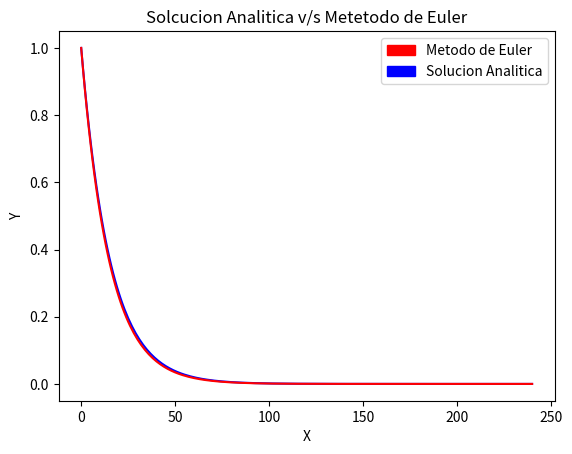

Here is the Python script that generated this plot:
#Importamos las bibliotecas necesarias 
import matplotlib.pyplot as plt
import numpy as np
import matplotlib.patches as mpatches

# tenemos un tiempo inicial de 0 meses y uno
#final de 240 meses que corresponde a 20 años
inicio = 0
final = 240
# si tenemos 240 meses,que corresponde a nuestro eje de las x
#tendriamos una subdivision de 240 partes si consideramos un h
# de un mes.Bajo esta logica caluclaremos los delta t que nos piden
#-----------------------------------------------------------------

# para delta t= 1 :
N= 240
#Calculamos mediante el metodo de euler
#Definimos nuestro eje x a partir de las subdivisiones que nos piden
# y a su vez lo hacemos para el eje y el cual contendra solamnete 0
# para que se vaya llenando con los resultados calculados a traves del
#metodo
x=np.linspace(inicio,final,N+1)
#h corresponde al largo del cada subintervalo 
h= (final-inicio)/N
y=np.zeros(N+1)
#Condicion inicial que nos piden 
y[0] = 1
#definimos nuestra edo a resolver 
def f(x,y):
    ec = -0.06524*y
    return ec
#implemnetamos metodo de euler 
for i in range(len(x)-1):
    y[i+1]=y[i]+h*f(x[i],y[i])
    
#ahora vamos a graficar la soluccion analitica
#Definimos y2 como nuestro vector para ir rellenando
#la solucion analitica    
#los resultados de  la funcion
    
y2=np.zeros(N+1)
def funcion(x):
    ec = 1/(np.exp(0.06524*x))
    return ec
for i in range(len(x)):
    y2[i]=funcion(x[i])

#Creamos los graficos , agregamos leyendas , diferente color para cada solucion
#y titulo     
blue_patch=mpatches.Patch(color = "blue",label="Solucion Analitica")
red_patch=mpatches.Patch(color="red",label="Metodo de Euler")
plt.plot(x,y2,color="blue")
plt.plot(x,y,color="red")
plt.title("Solcucion Analitica v/s Metetodo de Euler")
plt.legend(handles=[red_patch,blue_patch])
plt.xlabel("X")
plt.ylabel("Y")    
plt.show()
#calculamos error
Error= np.linalg.norm(y2-y)
Errormax=np.linalg.norm(y2-y,ord=np.inf)
print("El error en norma 2 es:",Error)
print("El error en norma del maximo es:",Errormax)
